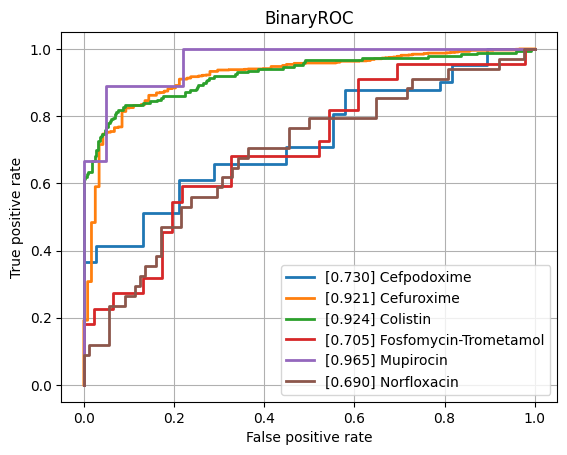

Source data for this figure (header and first rows):
class, ROCAUC, n_positives, n_negatives
Amikacin, 0.7759, 137, 794
Amoxicillin-Clavulanic acid, 0.8003, 1551, 1089
Ampicillin, 0.8441, 2855, 625
Ampicillin-Amoxicillin, 0.8953, 1219, 48
Cefazolin, 0.857, 111, 55
Cefepime, 0.7946, 975, 1800
Cefpodoxime, 0.7304, 41, 38
Ceftazidime, 0.8114, 1367, 2032
Ceftriaxone, 0.7674, 1210, 1689
Cefuroxime, 0.9207, 956, 118
Ciprofloxacin, 0.7956, 2460, 3552
Clindamycin, 0.8021, 1289, 504
Colistin, 0.9243, 186, 445
Cotrimoxazole, 0.7851, 3128, 3719
Ertapenem, 0.8385, 18, 859
Erythromycin, 0.7976, 1142, 362
Fosfomycin, 0.7871, 402, 746
Fosfomycin-Trometamol, 0.7045, 22, 46
Fusidic acid, 0.7819, 138, 121
Gentamicin, 0.8881, 3229, 1793
Imipenem, 0.9179, 2804, 3280
Levofloxacin, 0.8209, 613, 704
Meropenem, 0.8435, 784, 3194
Mupirocin, 0.9648, 9, 41
Nitrofurantoin, 0.7826, 39, 204
Norfloxacin, 0.6902, 34, 88
Oxacillin, 0.8126, 434, 273
Penicillin, 0.8718, 430, 31
Piperacillin-Tazobactam, 0.8003, 2117, 2585
Rifampicin, 0.7494, 66, 746
Teicoplanin, 0.7741, 3, 121
Tetracycline, 0.7709, 314, 464
Tobramycin, 0.7576, 155, 531
Vancomycin, 0.882, 174, 1991
micro, 0.8635, , 
macro, 0.8159, , 
